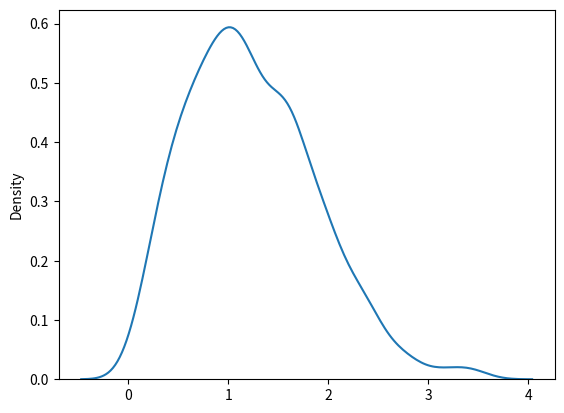

Source code (Python):
from numpy import random

# ray = random.rayleigh(scale=2, size=(2, 3))
# print(ray)

# visualize
import matplotlib.pyplot as plt
import seaborn as sns

ray = random.rayleigh(size=1000)
sns.distplot(ray, hist=False)
plt.show()